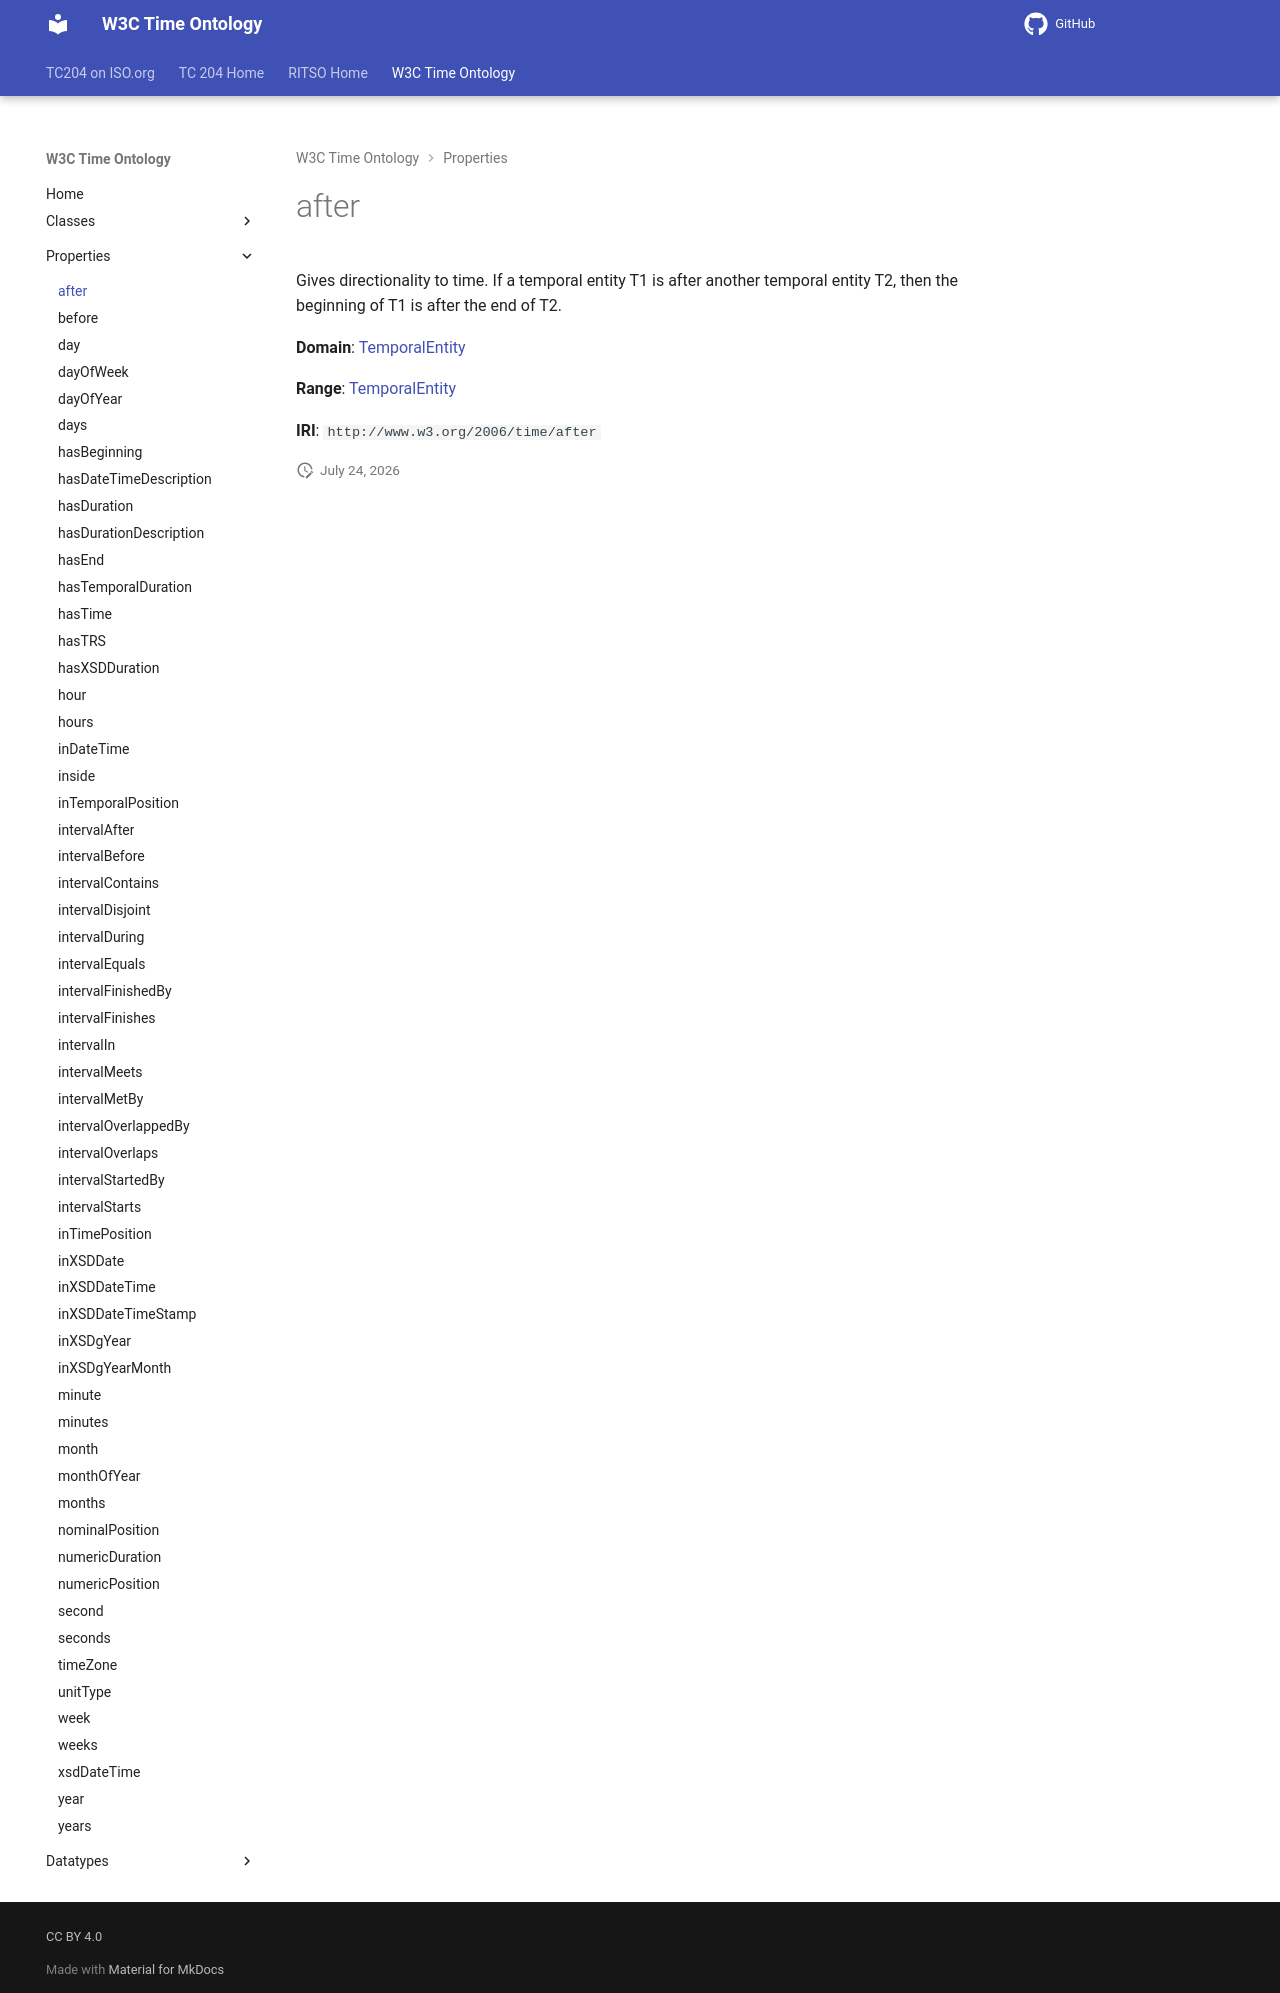

repository: ISO-TC204/ontology-import-time · page: 2026-07-24_15-42-09/properties/after/index.html · generator: mkdocs

# after

Gives directionality to time. If a temporal entity T1 is after another temporal entity T2, then the beginning of T1 is after the end of T2.

**Domain**: [TemporalEntity](../classes/TemporalEntity.md)

**Range**: [TemporalEntity](../classes/TemporalEntity.md)

**IRI**: `http://www.w3.org/2006/time/after`
